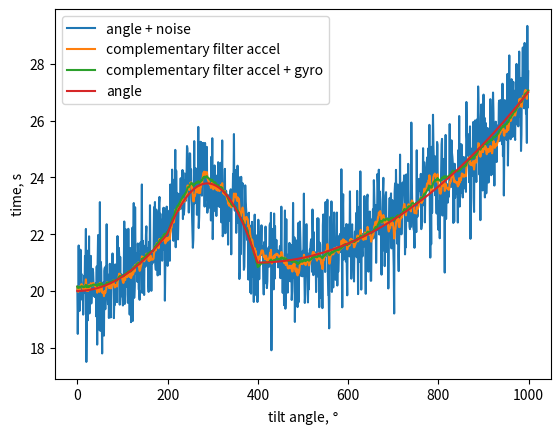

This figure's Python source:
import numpy as np
from scipy.stats import norm
import matplotlib.pyplot as plt

def rad(degree):
    return degree*np.pi/180


meas_noise = norm.rvs(0.50, 0.05, 1000)

noise = norm.rvs(0, 1, 1000)

omega = 0.1/180*np.pi # rad per sec
gyro1 = np.linspace(0, 0.02, 200)
gyro2 = np.linspace(0.04, -0.05, 200)
gyro3 = np.linspace(0, 0.02, 600)

gyro = np.concatenate((gyro1, gyro2, gyro3))

Kstab = 0.022
Kstab_acc = 0.1


angle =np.array([20])
angle_noise =np.array([angle[0] + noise[0]])
angle_filt =np.array([angle_noise[0]])
angle_filt_acc =np.array([angle_noise[0]])
for k in range(1, len(gyro)):
    angle_noise = np.append(angle_noise, angle[k-1] + gyro[k] + noise[k])
    angle = np.append(angle, angle[k-1] + gyro[k])
    angle_filt = np.append(angle_filt, Kstab * angle_noise[k] + (1-Kstab)*(angle_filt[k-1] + gyro[k-1]))
    angle_filt_acc = np.append(angle_filt_acc, Kstab_acc * angle_noise[k] + (1-Kstab_acc)*(angle_filt_acc[k-1]))


plt.figure()
plt.plot(angle_noise)
plt.plot(angle_filt_acc)
plt.plot(angle_filt)
plt.plot(angle)
plt.legend(["angle + noise", "complementary filter accel", "complementary filter accel + gyro", "angle"])
plt.xlabel(r"tilt angle, $\degree$")
plt.ylabel(r"time, s")
plt.savefig("fig1")
